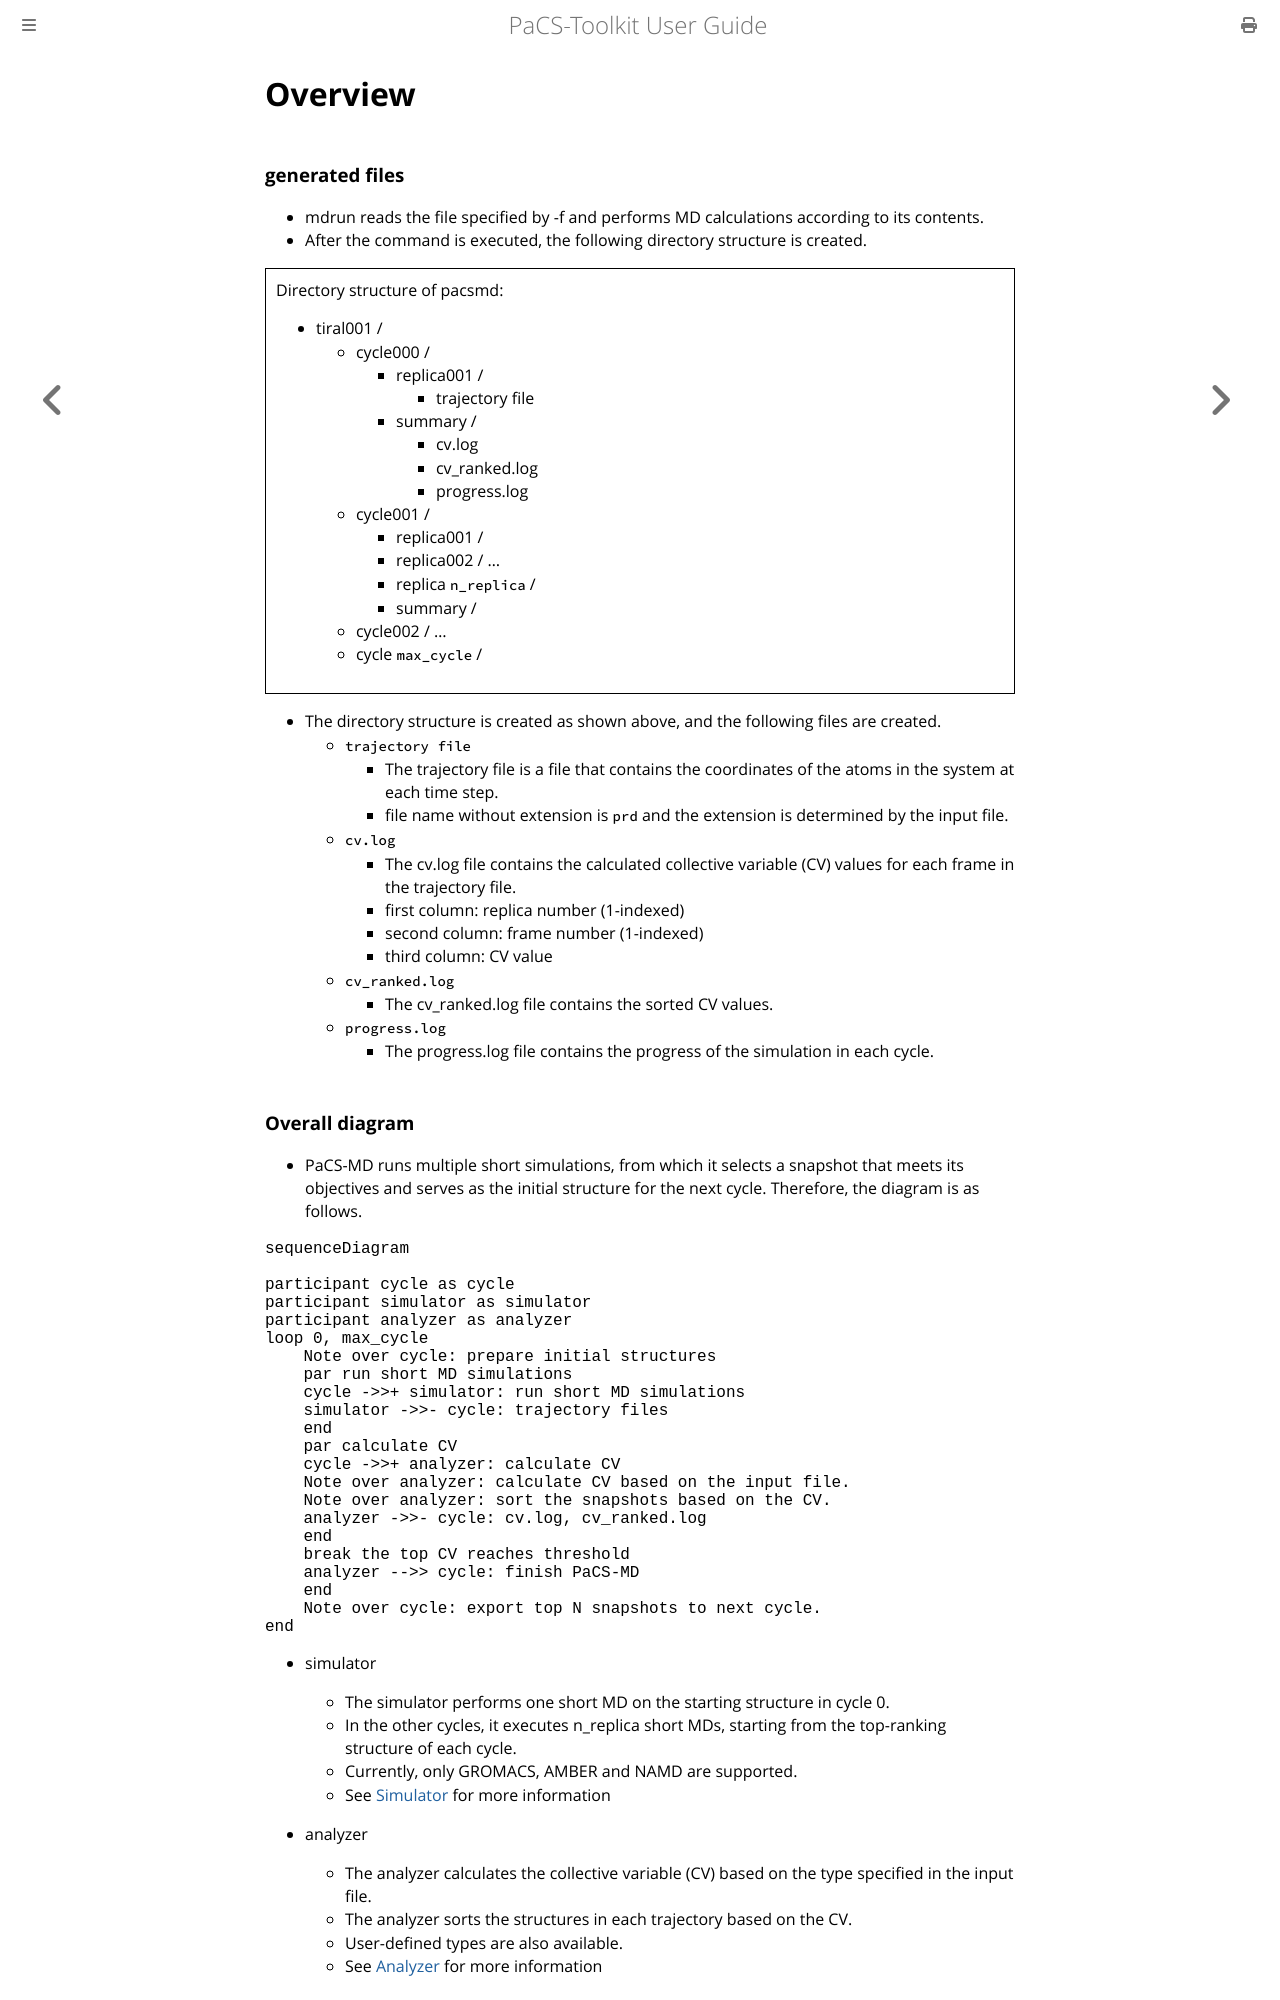

repository: Kitaolab/PaCS-Toolkit · page: mdrun/overview.html · generator: mdbook

# Overview

### generated files
- mdrun reads the file specified by -f and performs MD calculations according to its contents.
- After the command is executed, the following directory structure is created.
<div style="border: 1px solid black; padding: 10px;">
Directory structure of pacsmd:

- tiral001 /
  - cycle000 /
    - replica001 /
      - trajectory file
    - summary /
      - cv.log
      - cv_ranked.log
      - progress.log
  - cycle001 /
    - replica001 /
    - replica002 /
    ...
    - replica `n_replica` /
    - summary /
  - cycle002 /
  ...
  - cycle `max_cycle` /
</div>
  

- The directory structure is created as shown above, and the following files are created.
  - `trajectory file`
    - The trajectory file is a file that contains the coordinates of the atoms in the system at each time step.
    - file name without extension is `prd` and the extension is determined by the input file.
  - `cv.log`
    - The cv.log file contains the calculated collective variable (CV) values for each frame in the trajectory file.
    - first column: replica number (1-indexed)
    - second column: frame number (1-indexed)
    - third column: CV value
  - `cv_ranked.log`
    - The cv_ranked.log file contains the sorted CV values.
  - `progress.log`
    - The progress.log file contains the progress of the simulation in each cycle.
